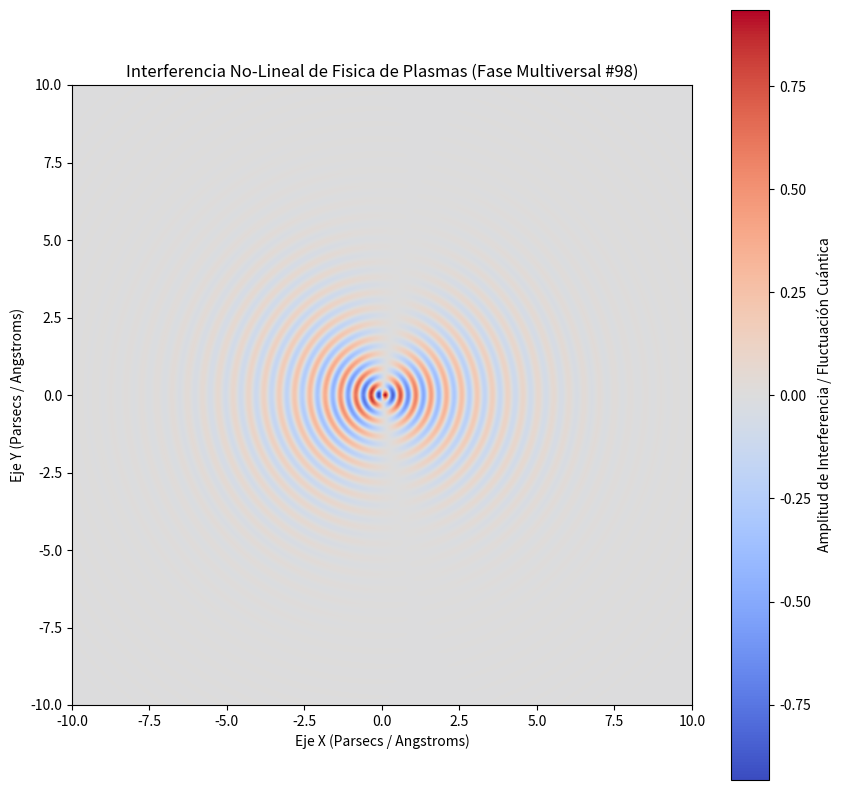

Write Python code to recreate this figure.
%matplotlib inline
# Simulación Multiversal: Fisica de Plasmas - Variante 98
import numpy as np
import matplotlib.pyplot as plt

# Parámetros Físicos No-Lineales
omega_1 = 12.701
omega_2 = 1.106
lambda_decay = 0.517
phase_shift = 0.189

x = np.linspace(-10, 10, 800)
y = np.linspace(-10, 10, 800)
X, Y = np.meshgrid(x, y)

# Dinámica de Fluidos / Campos Tensor-Escalares (Fase Multiversal)
R = np.sqrt(X**2 + Y**2) + 1e-5
Z = (np.sin(omega_1 * R + phase_shift) * np.cos(omega_2 * np.arctan2(Y, X))) * np.exp(-lambda_decay * R)

plt.figure(figsize=(10, 10))
plt.imshow(Z, cmap='coolwarm', extent=[-10, 10, -10, 10], origin='lower')
plt.colorbar(label='Amplitud de Interferencia / Fluctuación Cuántica')
plt.title(r'Interferencia No-Lineal de Fisica de Plasmas (Fase Multiversal #98)')
plt.xlabel('Eje X (Parsecs / Angstroms)')
plt.ylabel('Eje Y (Parsecs / Angstroms)')
plt.show()
